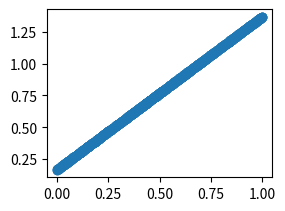

Write the Python code that produced this figure.
#!/usr/bin/env python
# _*_ coding: utf-8 _*_

"""document of the module"""


import numpy as np
import matplotlib as mpl
import matplotlib.pyplot as plt


x = np.random.rand(1000)
sorted(x)
y = x * 1.2 + np.random.rand()

fig = plt.figure(1)
axe = fig.add_subplot(2, 2, 1)
plt.scatter(x, y)
plt.show()
